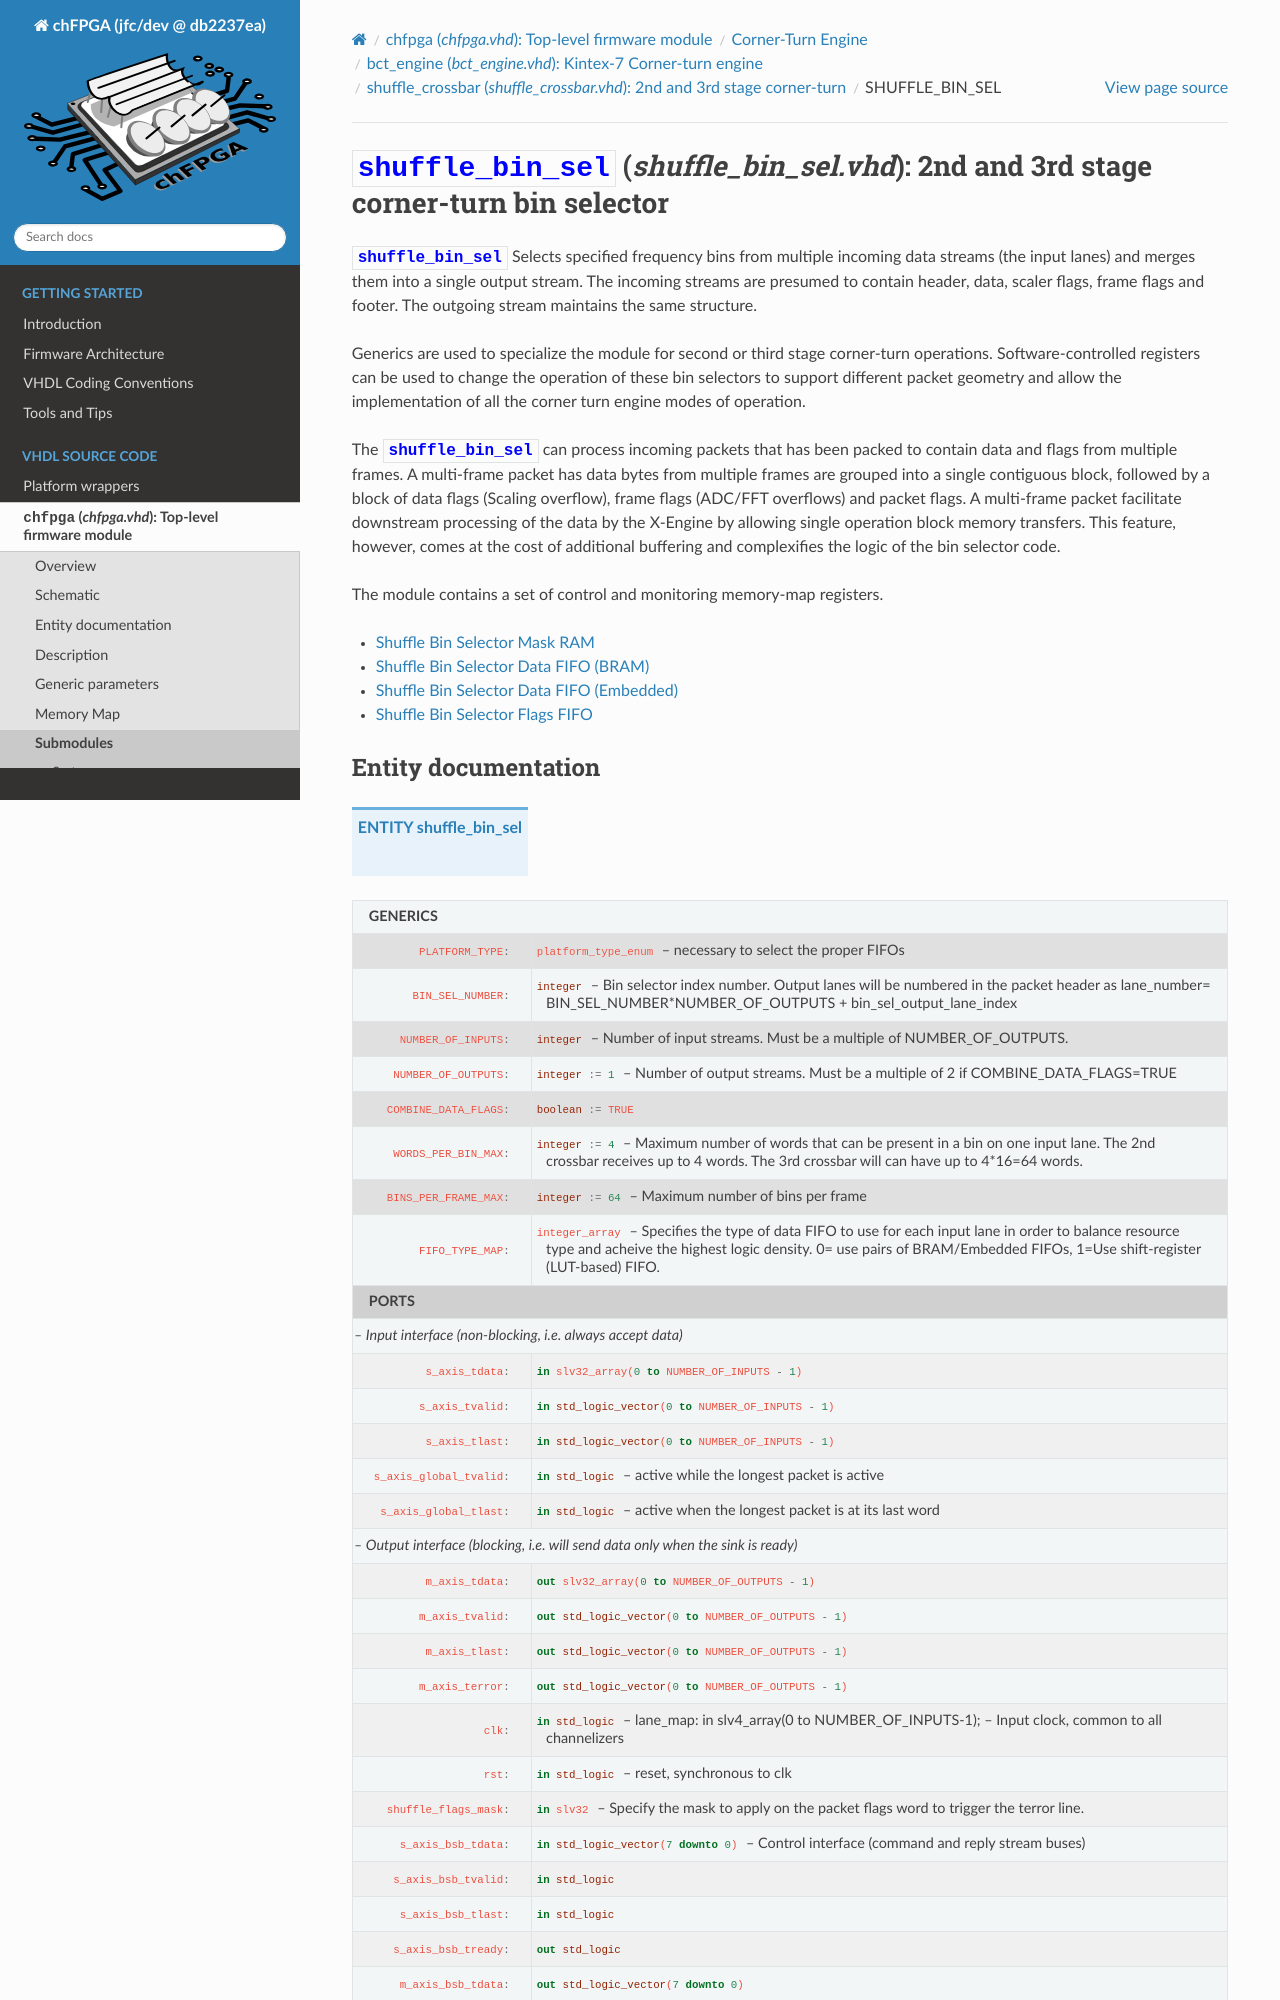

repository: joshua-t0/chfpga · page: jfc/dev/corner-turn/bct_engine/shuffle_bin_sel.html · generator: sphinx

.. title:: SHUFFLE_BIN_SEL

*********************************************************************************************
:entity:`shuffle_bin_sel` (*shuffle_bin_sel.vhd*): 2nd and 3rd stage corner-turn bin selector
*********************************************************************************************

.. .. figure:: ../../images/channelizer.svg
..     :width: 75%

:entity:`shuffle_bin_sel` Selects specified frequency bins from multiple incoming data streams (the input lanes) and merges them into a single output stream.  The incoming streams are presumed to contain header, data, scaler flags, frame flags and footer. The outgoing stream maintains the same structure.

Generics are used to specialize the module for second or third stage corner-turn operations. Software-controlled registers can be used to change the operation of these bin selectors to support different packet geometry and allow the implementation of all the corner turn engine modes of operation.

The :entity:`shuffle_bin_sel` can process incoming packets that has been packed to contain data and flags from  multiple frames.  A multi-frame packet has data bytes from multiple frames are grouped into a single contiguous block, followed by a block of data flags (Scaling overflow), frame flags (ADC/FFT overflows) and packet flags. A multi-frame packet facilitate downstream processing of the data by the X-Engine by allowing single operation block memory transfers. This feature, however, comes at the cost of additional buffering and complexifies the logic of the bin selector code.

The module contains a set of control and monitoring memory-map registers.

.. toctree::
   :titlesonly:

   ip_cores/shuffle_bin_sel_mask_ram
   ip_cores/shuffle_bin_sel_data_fifo_bram
   ip_cores/shuffle_bin_sel_data_fifo_embed
   ip_cores/shuffle_bin_sel_flags_fifo

Entity documentation
====================

.. parse:: hdl/ct/shuffle_bin_sel.vhd

.. autoentity:: shuffle_bin_sel

Parameters
==========

- **PLATFORM_TYPE:** FPGA platform type enumerated in the chFPGA package. Propagated to FIFO primitive selection logic; Kintex-7 uses FIFO36E2 embedded FIFOs while Ultrascale+ can use BRAM or URAM blocks.
- **BIN_SEL_NUMBER:** Logical index of this bin-selector instance within the shuffle crossbar. Used to address its BSB register page.
- **NUMBER_OF_INPUTS:** Number of incoming packet streams (input lanes) to arbitrate among.
- **NUMBER_OF_OUTPUTS:** Number of independent output streams produced by this instance. Defaults to 1.
- **COMBINE_DATA_FLAGS:** When ``TRUE``, data and flag blocks within each packet are merged into a single combined block before being stored in the FIFO. Defaults to ``TRUE``.
- **WORDS_PER_BIN_MAX:** Maximum number of 32-bit words per frequency bin. Used to size the internal data FIFOs. Defaults to 4.
- **BINS_PER_FRAME_MAX:** Maximum number of frequency bins per frame. Used to size the bin-selection mask RAM and internal counters. Defaults to 64.
- **FIFO_TYPE_MAP:** Integer array specifying, for each data FIFO, which primitive type to use (e.g., embedded FIFO36E2, BRAM, distributed RAM). Allows fine-grained resource control when multiple instances are placed in different floorplan regions.

Interface
=========
